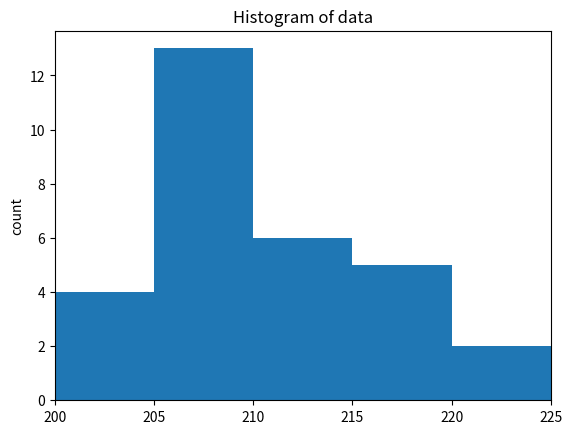

This chart was generated by the following Python code:
import numpy as np
import math
arr = np.array([220.1, 219.2, 219, 221, 217, 215.5, 214.12, 215.7, 211.4, 210.9, 211.8, 212.4, 210.6, 209.5, 209.7, 208.9, 209.1, 209, 208.5, 208, 207.7, 207.6, 207.5, 207.4, 208.2, 206, 203.5, 203.7, 202.9, 200])
Bin_size = 5
Start = 200

#Code for generating frequency distribution
Table = np.zeros(math.ceil((max(arr)/Bin_size))-int(Start/Bin_size))

for i in range(len(arr)):
   Table[int(arr[i]/Bin_size)-int(Start/Bin_size)] += 1

print("Frequency Distribution is:")
for i in range(len(Table)):
    print("%s-%s" %(str(Start+(Bin_size*(i))),str(Start+(Bin_size*(i+1)))),int(Table[i]))

#Code for Histogram Plot

import numpy as np
import random
from matplotlib import pyplot as plt

bins = np.arange(Start, 5*(math.ceil((max(arr))/5)+1), 5) 
plt.xlim([min(arr), 225])

plt.hist(arr, bins=bins)
plt.title('Histogram of data')
plt.ylabel('count')

plt.savefig("Q4.png")